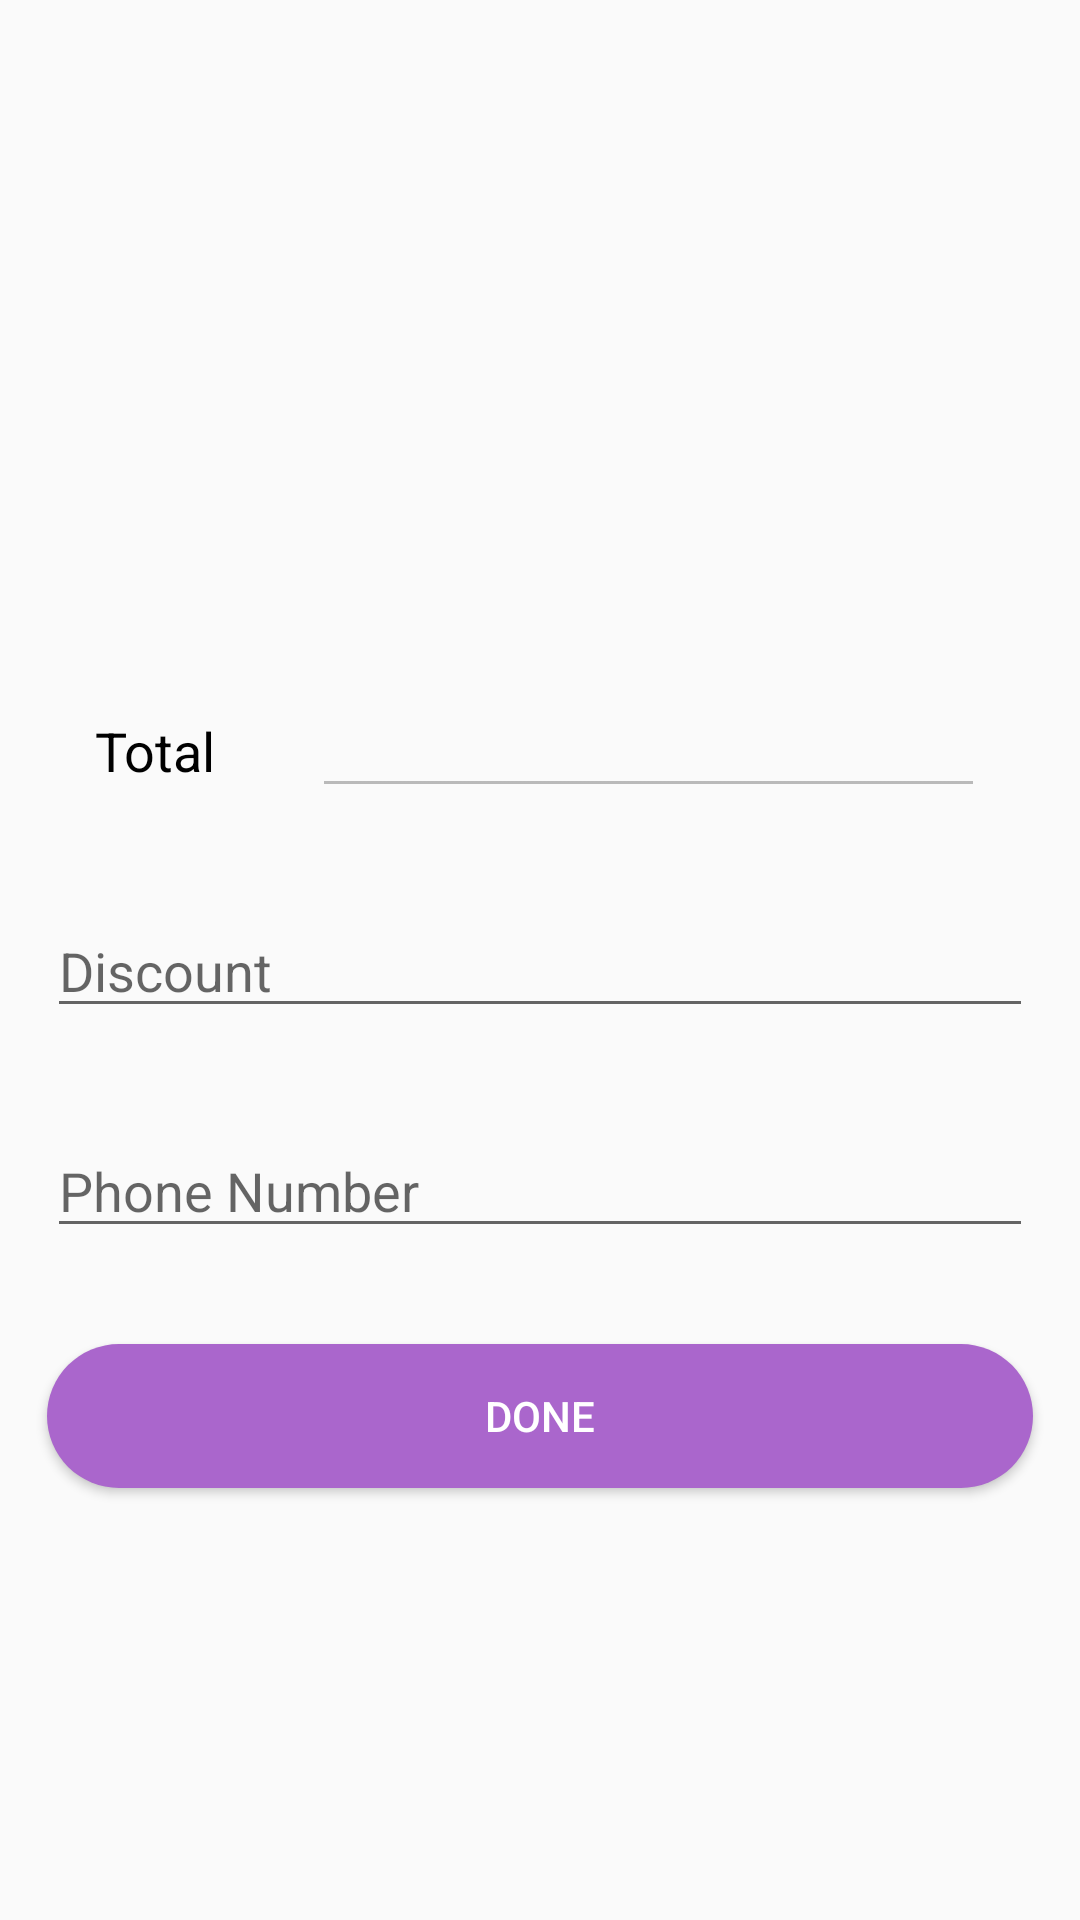

Layout XML and referenced resources for this Android screen:
<!-- AndroidManifest.xml: application theme AppTheme -->
<!-- res/layout/activity_bill.xml -->
<LinearLayout
    xmlns:android="http://schemas.android.com/apk/res/android"
    xmlns:tools="http://schemas.android.com/tools" android:layout_width="match_parent"
    android:layout_height="wrap_content" android:paddingLeft="@dimen/activity_horizontal_margin"
    android:paddingRight="@dimen/activity_horizontal_margin"
    android:paddingTop="@dimen/activity_vertical_margin"
    android:paddingBottom="@dimen/activity_vertical_margin"
    tools:context="sj_infotech.easybill.bill"
    android:orientation="vertical">

    <ListView
        android:layout_width="fill_parent"
        android:layout_height="@dimen/abc_action_bar_stacked_tab_max_width"
        android:id="@+id/listView"
        android:layout_alignParentStart="true"
        android:layout_margin="@dimen/abc_action_bar_content_inset_material" />

    <ScrollView
        android:layout_width="match_parent"
        android:layout_height="wrap_content"
        android:id="@+id/scrollView4" >

        <LinearLayout
            android:orientation="vertical"
            android:layout_width="match_parent"
            android:layout_height="match_parent">

            <LinearLayout
                android:orientation="horizontal"
                android:layout_width="match_parent"
                android:layout_height="wrap_content"
                android:layout_margin="@dimen/abc_action_bar_content_inset_material">

                <TextView
                    android:layout_width="wrap_content"
                    android:layout_height="wrap_content"
                    android:textAppearance="?android:attr/textAppearanceMedium"
                    android:text="Total"
                    android:id="@+id/totaltv"
                    android:textColor="@android:color/black"
                    android:layout_alignBottom="@+id/total"
                    android:layout_alignParentStart="true"
                    android:layout_marginLeft="@dimen/abc_action_bar_content_inset_material"
                    android:layout_marginRight="@dimen/abc_action_bar_content_inset_material" />

                <EditText
                    android:layout_width="match_parent"
                    android:layout_height="wrap_content"
                    android:inputType="textPersonName"
                    android:ems="10"
                    android:id="@+id/total"
                    android:layout_centerVertical="true"
                    android:layout_toEndOf="@+id/done"
                    android:layout_marginRight="@dimen/abc_action_bar_content_inset_material"
                    android:layout_marginLeft="@dimen/abc_action_bar_content_inset_material"
                    android:editable="false"
                    android:enabled="false"
                    android:textColor="@android:color/black" />

            </LinearLayout>

            <EditText
                android:layout_width="match_parent"
                android:layout_height="wrap_content"
                android:inputType="number"
                android:ems="10"
                android:id="@+id/discount"
                android:hint="Discount"
                android:layout_below="@+id/total"
                android:layout_alignStart="@+id/total"
                android:layout_margin="@dimen/abc_action_bar_content_inset_material" />

            <EditText
                android:layout_width="match_parent"
                android:layout_height="wrap_content"
                android:inputType="number|phone"
                android:ems="10"
                android:id="@+id/phoneno"
                android:hint="Phone Number"
                android:layout_below="@+id/discount"
                android:layout_alignStart="@+id/discount"
                android:layout_margin="@dimen/abc_action_bar_content_inset_material" />

            <Button
                android:layout_width="match_parent"
                android:layout_height="wrap_content"
                android:text="Done"
                android:id="@+id/done"
                android:background="@drawable/ripple_effect"
                android:textColor="@android:color/white"
                android:onClick="ondone"
                android:layout_alignParentBottom="true"
                android:layout_alignParentStart="true"
                android:layout_margin="@dimen/abc_action_bar_content_inset_material" />

        </LinearLayout>
    </ScrollView>

</LinearLayout>
<!-- resources referenced by this layout -->
<resources>
  <!-- drawable ripple_effect (drawable) -->
  <?xml version="1.0" encoding="utf-8"?>
  <ripple
      xmlns:android="http://schemas.android.com/apk/res/android"
      android:color="@android:color/darker_gray">
      <item>
          <shape
              android:shape="rectangle">
              <corners android:radius="25dp"/>
              <solid android:color="@android:color/holo_purple" />
          </shape>
      </item>
  </ripple>
  <style name="AppTheme" parent="Theme.AppCompat.Light.DarkActionBar">
          
          <item name="actionBarStyle">@style/MyActionBar</item>
      </style>
  <style name="MyActionBar" parent="@style/Widget.AppCompat.ActionBar.Solid">
          <item name="titleTextStyle">@style/MyTitleTextStyle</item>
      </style>
  <style name="MyTitleTextStyle" parent="@style/TextAppearance.AppCompat.Widget.ActionBar.Title">
          <item name="android:textColor">@android:color/holo_purple</item>
      </style>
</resources>
